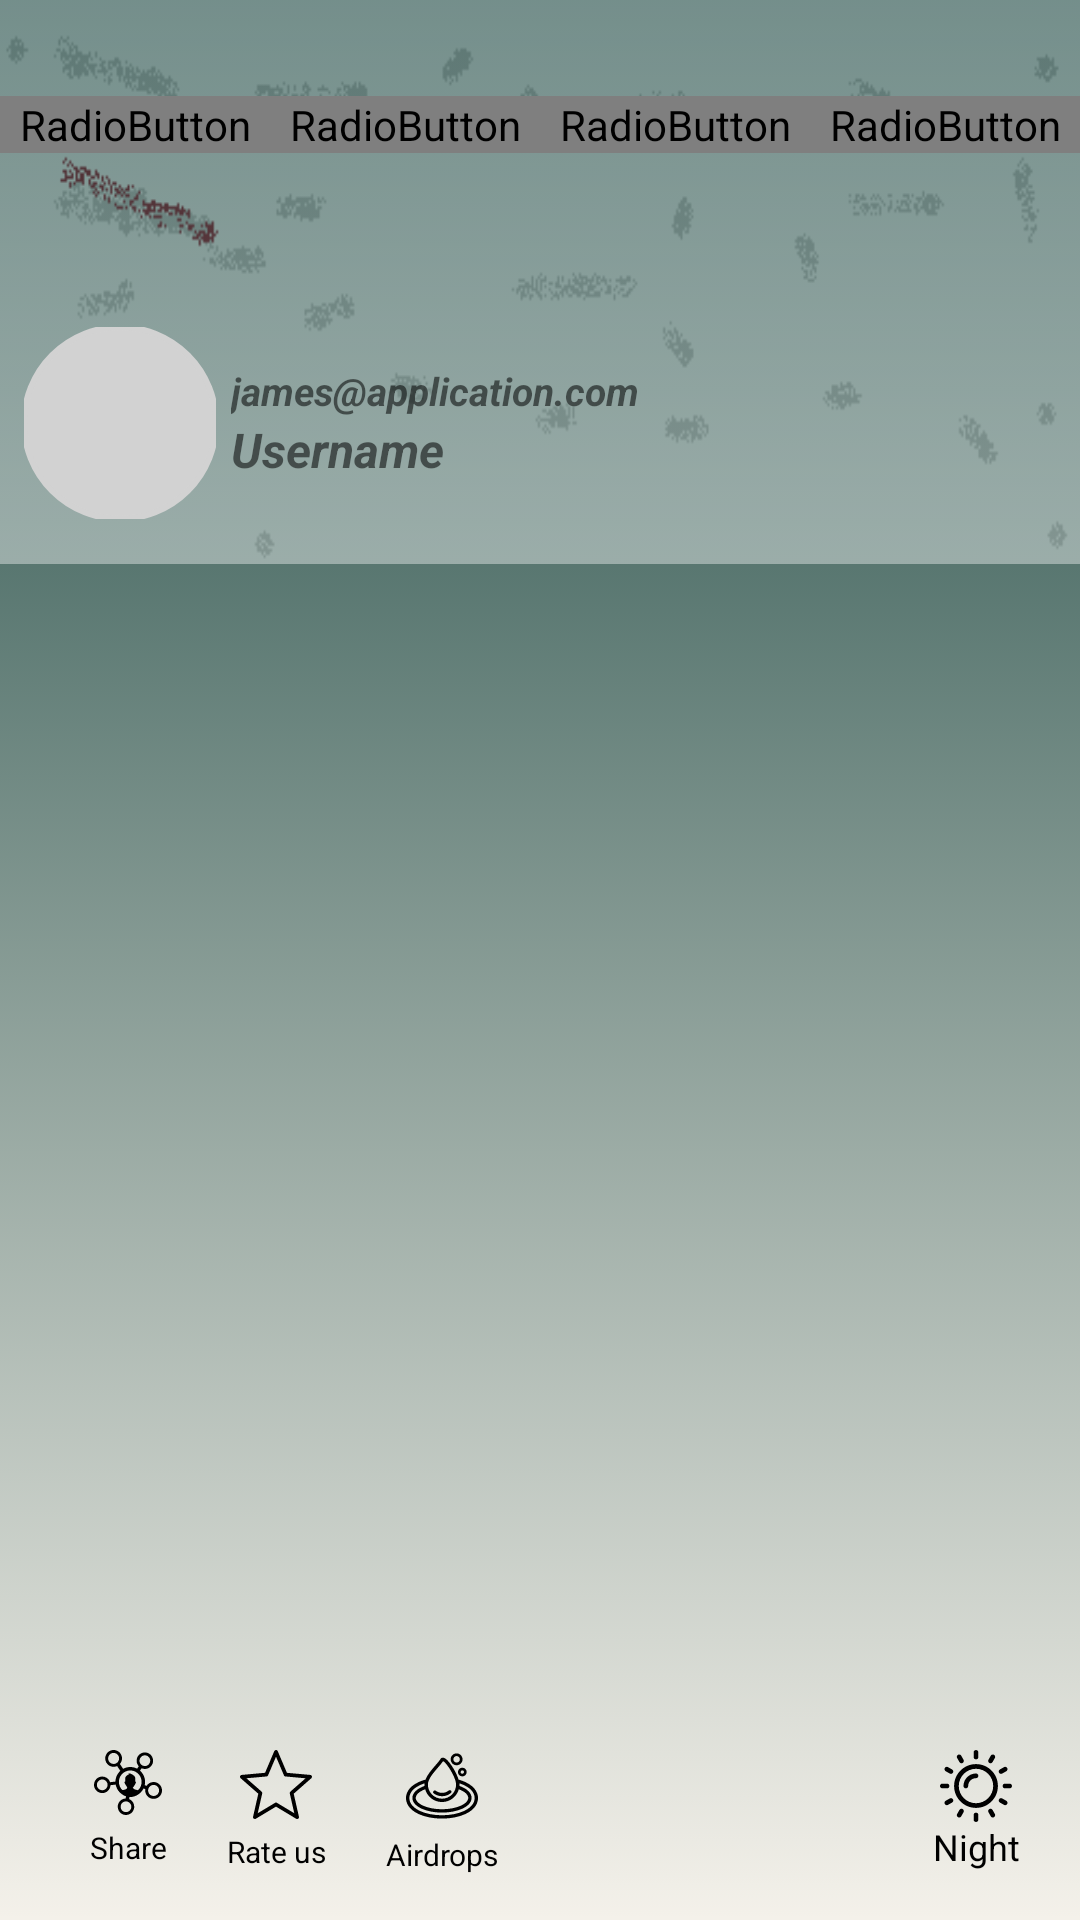

Here is an Android app screen rendered from its layout file. Give the layout XML and the strings, colors and styles it references.
<!-- AndroidManifest.xml: application theme AppTheme -->
<!-- res/layout/menu_left_drawer.xml -->
<?xml version="1.0" encoding="utf-8"?>
<RelativeLayout xmlns:android="http://schemas.android.com/apk/res/android"
    xmlns:app="http://schemas.android.com/apk/res-auto"
    xmlns:tools="http://schemas.android.com/tools"
    android:layout_width="match_parent"
    android:layout_height="match_parent"
    android:background="@drawable/gradient_line"
    android:orientation="vertical">

    <RelativeLayout
        android:id="@+id/profileHeader"
        android:layout_width="match_parent"
        android:layout_height="188dp">

        <ImageView
            android:id="@+id/drawer_header"
            android:layout_width="fill_parent"
            android:layout_height="fill_parent"
            android:scaleType="fitXY"
            android:alpha="0.4"
            android:src="@drawable/header" />

        <LinearLayout
            android:id="@+id/space_bar_i"
            android:layout_height="55dp"
            android:layout_marginTop="30dp"
            android:layout_marginBottom="24dp"
            android:orientation="horizontal"
            android:layout_width="match_parent" >

            <RadioGroup
                android:layout_width="fill_parent"
                android:layout_height="wrap_content"
                android:layout_alignParentBottom="true"
                android:layout_marginTop="2dp"
                android:orientation="horizontal"
                android:padding="0dip">

                <RadioButton
                    android:id="@+id/btnFAQ"
                    android:layout_width="0.0dip"
                    android:layout_height="wrap_content"
                    android:layout_gravity="center"
                    android:layout_weight="1.0"
                    android:button="@null"
                    android:drawableTop="@drawable/ic_faq_file"
                    android:drawableTint="?attr/theme_black"
                    android:gravity="center"
                    android:clickable="true"
                    android:onClick="onFAQClick"
                    android:text="FAQs"
                    android:textStyle="bold"
                    android:textColor="?attr/theme_black"
                    android:textSize="16sp" />

                <RadioButton
                    android:id="@+id/btnTerms"
                    android:layout_width="0.0dip"
                    android:layout_height="wrap_content"
                    android:layout_gravity="center"
                    android:layout_weight="1.0"
                    android:button="@null"
                    android:drawableTop="@drawable/ic_terms"
                    android:drawableTint="?attr/theme_black"
                    android:gravity="center"
                    android:text="Terms"
                    android:textColor="?attr/theme_black"
                    android:clickable="true"
                    android:textStyle="bold"
                    android:onClick="onTermsClick"
                    android:textSize="16sp" />

                <RadioButton
                    android:id="@+id/btnPolicy"
                    android:layout_width="0.0dip"
                    android:layout_height="wrap_content"
                    android:layout_gravity="center"
                    android:layout_weight="1.0"
                    android:button="@null"
                    android:drawableTop="@drawable/ic_policy"
                    android:drawableTint="?attr/theme_black"
                    android:gravity="center"
                    android:clickable="true"
                    android:onClick="onPolicyClick"
                    android:text="Policy"
                    android:textStyle="bold"
                    android:textColor="?attr/theme_black"
                    android:textSize="16sp" />

                <RadioButton
                    android:id="@+id/appSettings"
                    android:layout_width="0.0dip"
                    android:layout_height="wrap_content"
                    android:layout_gravity="center"
                    android:layout_weight="1.0"
                    android:button="@null"
                    android:drawableTop="@drawable/md_settings"
                    android:drawableTint="?attr/theme_black"
                    android:gravity="center"
                    android:textColor="?attr/theme_black"
                    android:textStyle="bold"
                    android:text="Settings"
                    android:clickable="true"
                    android:onClick="onSettingsClick"
                    android:textSize="16sp" />
            </RadioGroup>


        </LinearLayout>

        <LinearLayout
            android:id="@+id/profile_info_bar"
            android:layout_width="wrap_content"
            android:layout_height="wrap_content"
            android:layout_below="@id/space_bar_i"
            android:gravity="center_vertical"
            android:clickable="true"
            android:onClick="onProfileInfoClick"
            android:orientation="horizontal">

            <com.google.android.material.imageview.ShapeableImageView
                android:id="@+id/profile_image"
                android:layout_width="64dp"
                android:layout_height="64dp"
                android:layout_marginLeft="8dp"
                android:src="@mipmap/ic_user"
                android:background="@color/md_black"
                android:transitionName="profilePic"
                android:scaleType="centerCrop"
                app:shapeAppearanceOverlay="@style/CircleImage"
                app:strokeColor="@color/md_black"
                app:strokeWidth="2dp" />

            <LinearLayout
                android:layout_width="150dp"
                android:layout_height="wrap_content"
                android:layout_marginLeft="5dp"
                android:orientation="vertical">

                <TextView
                    android:id="@+id/currentEmail"
                    android:layout_width="wrap_content"
                    android:layout_height="wrap_content"
                    android:maxLines="1"
                    android:text="james@application.com"
                    android:ellipsize="end"
                    android:textSize="13sp"
                    android:paddingEnd="5dp"
                    android:textStyle="bold|italic"
                    tools:ignore="MissingPrefix" />

                <TextView
                    android:id="@+id/currentUserName"
                    android:layout_width="wrap_content"
                    android:layout_height="wrap_content"
                    android:text="Username"
                    android:textSize="16sp"
                    android:paddingEnd="5dp"
                    android:textStyle="bold|italic"
                    tools:ignore="MissingPrefix" />

            </LinearLayout>

        </LinearLayout>

        <Space
            android:layout_below="@id/profile_info_bar"
            android:layout_width="match_parent"
            android:layout_height="6dp" />

    </RelativeLayout>


    <FrameLayout
        android:id="@+id/llyLeftDrawer"
        android:layout_below="@+id/profileHeader"
        android:layout_width="match_parent"
        android:layout_height="match_parent">

        <View android:background="@drawable/side_bar_image"
            android:id="@+id/tobeset"
            android:alpha="0.4"
            android:layout_width="fill_parent"
            android:layout_height="fill_parent" />

        <LinearLayout
            android:layout_width="match_parent"
            android:layout_height="wrap_content"
            android:layout_marginTop="20dp"
            android:orientation="vertical">

            <androidx.recyclerview.widget.RecyclerView
                android:id="@+id/list"
                android:layout_width="240dp"
                android:scrollbars="horizontal"
                android:layout_height="wrap_content" />

            <Space
                android:layout_width="wrap_content"
                android:background="@drawable/gt_holder"
                android:layout_height="40dp" />

        </LinearLayout>

    </FrameLayout>


    <RelativeLayout
        android:id="@+id/react_layout"
        android:layout_width="match_parent"
        android:layout_height="wrap_content"
        android:layout_alignParentBottom="true"
        android:layout_marginBottom="15dp"
        android:orientation="horizontal">

        <RadioButton
            android:id="@+id/nav_share"
            android:layout_width="wrap_content"
            android:layout_height="wrap_content"
            android:layout_gravity="right"
            android:button="@null"
            android:layout_marginRight="10dp"
            android:drawablePadding="4dp"
            android:layout_marginLeft="30dp"
            android:drawableTop="@drawable/share_icon"
            android:text="Share"
            android:clickable="true"
            android:onClick="onShareApp"
            android:textSize="10sp" />


        <RadioButton
            android:id="@+id/nav_rate"
            android:layout_width="wrap_content"
            android:layout_height="wrap_content"
            android:layout_gravity="right"
            android:button="@null"
            android:layout_toEndOf="@id/nav_share"
            android:layout_marginRight="10dp"
            android:layout_marginLeft="10dp"
            android:drawablePadding="4dp"
            android:drawableTop="@drawable/star_icon"
            android:text="Rate us"
            android:clickable="true"
            android:onClick="onRateApp"
            android:textSize="10sp" />


        <RadioButton
            android:id="@+id/nav_airdrop"
            android:layout_width="wrap_content"
            android:layout_height="wrap_content"
            android:layout_gravity="right"
            android:button="@null"
            android:layout_toEndOf="@id/nav_rate"
            android:layout_marginLeft="10dp"
            android:drawableTop="@drawable/airdrops"
            android:drawablePadding="4dp"
            android:text="Airdrops"
            android:clickable="true"
            android:onClick="onAirdrop"
            android:textSize="10sp" />

        <CheckBox
            android:id="@+id/nav_night_mode"
            android:layout_width="wrap_content"
            android:layout_height="wrap_content"
            android:button="@null"
            android:drawableTop="@drawable/theme_toggle"
            android:layout_gravity="right"
            android:layout_alignParentEnd="true"
            android:layout_marginRight="20dp"
            android:layout_marginLeft="10dp"
            android:text="Night"
            android:clickable="true"
            android:onClick="onSettingsClick"
            android:textSize="12sp" />

    </RelativeLayout>

</RelativeLayout>
<!-- resources referenced by this layout -->
<resources>
  <color name="md_black">#D2D2D2</color>
  <!-- drawable gradient_line (drawable) -->
  <?xml version="1.0" encoding="utf-8"?>
  <selector xmlns:android="http://schemas.android.com/apk/res/android">
      <item>
          <shape>
              <gradient android:angle="90"
                  android:endColor="?attr/colorPrimaryDark"
                  android:startColor="?attr/colorWhite"
                  android:type="linear" />
          </shape>
      </item>
  </selector>
  <!-- drawable gt_holder (drawable) -->
  <?xml version="1.0" encoding="utf-8"?>
  <shape android:dither="true" android:shape="rectangle"
      xmlns:android="http://schemas.android.com/apk/res/android">
      <solid android:color="?attr/colorPrimary" />
      <corners android:radius="25.0dip" />
      <stroke android:width="1.0px" android:color="?attr/colorPrimaryDark" />
  </shape>
  <!-- drawable ic_faq_file (drawable) -->
  <vector xmlns:android="http://schemas.android.com/apk/res/android" android:height="30dp" android:viewportHeight="24" android:viewportWidth="24" android:width="30dp">
        
      <path android:fillColor="#000000" android:pathData="M4,23L20,23a1,1 0,0 0,1 -1L21,6a1,1 0,0 0,-0.293 -0.707l-4,-4A1,1 0,0 0,16 1L4,1A1,1 0,0 0,3 2L3,22A1,1 0,0 0,4 23ZM5,3L15.586,3L19,6.414L19,21L5,21ZM13,16v1a1,1 0,0 1,-2 0L11,16a1,1 0,0 1,2 0ZM14.954,8.571a3.142,3.142 0,0 1,-1.789 3.421,0.4 0.4,0 0,0 -0.165,0.359L13,13a1,1 0,0 1,-2 0v-0.649a2.359,2.359 0,0 1,1.363 -2.191A1.145,1.145 0,0 0,12.981 8.9a1.069,1.069 0,0 0,-0.8 -0.88,0.917 0.917,0 0,0 -0.775,0.2 1.155,1.155 0,0 0,-0.4 0.9,1 1,0 1,1 -2,0 3.151,3.151 0,0 1,1.127 -2.436,2.946 2.946,0 0,1 2.418,-0.632A3.085,3.085 0,0 1,14.954 8.571Z"/>
      
  </vector>
  <!-- drawable theme_toggle (drawable) -->
  <?xml version="1.0" encoding="utf-8"?>
  <selector xmlns:android="http://schemas.android.com/apk/res/android">
      <item android:state_checked="true" android:drawable="@drawable/ic_night" />
      <item android:state_checked="false" android:drawable="@drawable/ic_day" />
  </selector>
  <style name="CircleImage" parent="">
          <item name="cornerFamily">rounded</item>
          <item name="cornerSize">50%</item>
      </style>
  <style name="AppTheme" parent="Theme.AppCompat.Light.NoActionBar">
          <item name="colorPrimary">@color/brand_primary</item>
          <item name="colorPrimaryDark">@color/brand_primary</item>
          <item name="colorAccent">@color/brand_secondary</item>
          <item name="background">@color/brand_background</item>
          <item name="android:colorBackground">@color/brand_background</item>
          <item name="android:windowBackground">@color/brand_background</item>
          <item name="android:statusBarColor">@color/brand_primary</item>
          <item name="android:windowLightStatusBar">false</item>
          <item name="android:navigationBarColor">@color/brand_surface</item>
          <item name="android:windowLightNavigationBar">true</item>
      </style>
  <color name="brand_primary">#18443E</color>
  <color name="brand_secondary">#DCEB6A</color>
  <color name="brand_background">#F4F1EA</color>
  <color name="brand_surface">#FAF9F8</color>
</resources>
